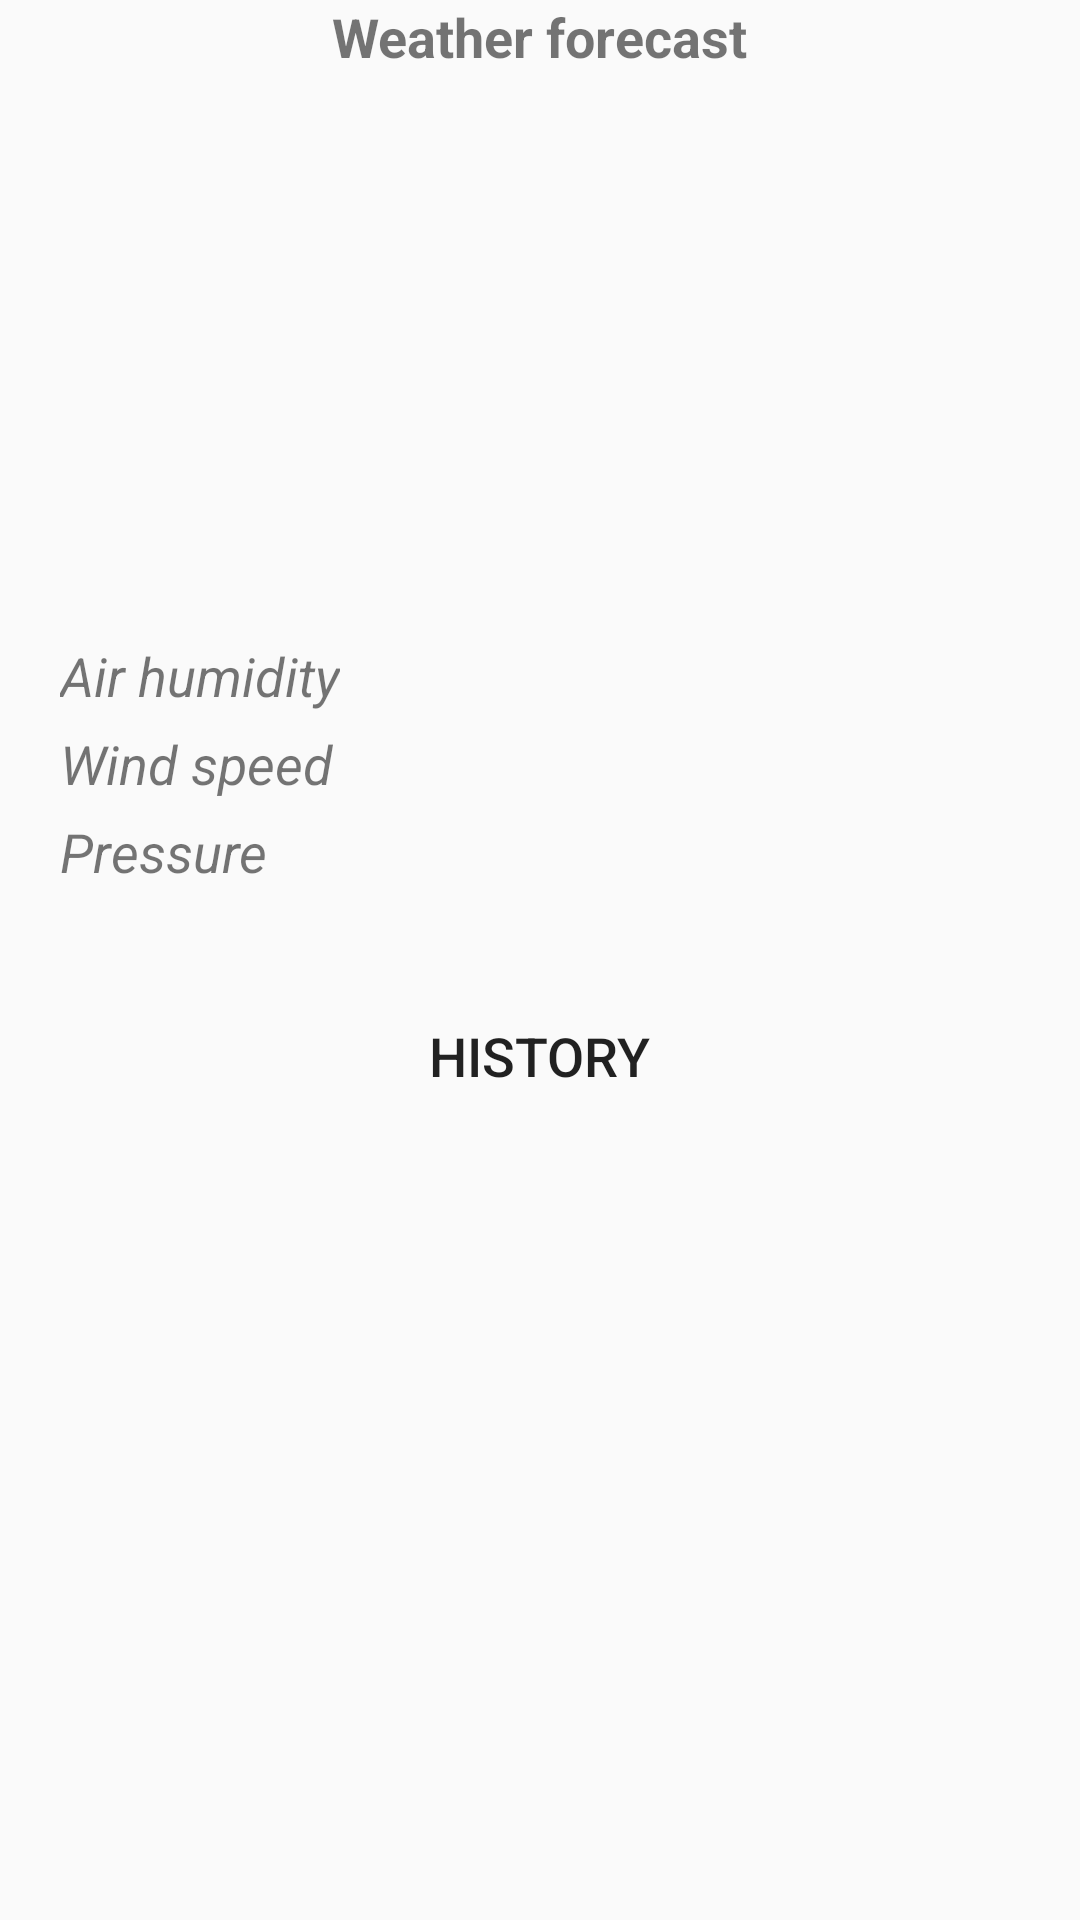

Write the Android layout XML for this screen, with the resource values it uses.
<!-- AndroidManifest.xml: application theme MyAppTheme -->
<!-- res/layout/weather_fragment.xml -->
<?xml version="1.0" encoding="utf-8"?>
<ScrollView
    xmlns:android="http://schemas.android.com/apk/res/android"
    xmlns:tools="http://schemas.android.com/tools"
    android:layout_width="match_parent"
    android:layout_height="match_parent">

    <LinearLayout
        android:layout_width="match_parent"
        android:layout_height="match_parent"
        android:orientation="vertical"
        tools:ignore="ScrollViewSize">

        <TextView
            android:layout_width="wrap_content"
            android:layout_height="wrap_content"
            android:text="@string/weather_forecast"
            android:layout_gravity="center_horizontal"
            style="@style/title_text" />

        <TextView
            android:id="@+id/cityName"
            android:layout_width="wrap_content"
            android:layout_height="wrap_content"
            android:layout_gravity="center_horizontal"
            style="@style/large_title" />

        <LinearLayout
            android:layout_width="match_parent"
            android:layout_height="wrap_content"
            android:orientation="horizontal">

            <ImageView
                android:id="@+id/weatherStatus"
                android:layout_width="150dp"
                android:layout_height="150dp"
                android:layout_weight="1"
                tools:ignore="ContentDescription" />

            <TextView
                android:id="@+id/weatherDegree"
                android:layout_width="wrap_content"
                android:layout_height="wrap_content"
                android:layout_gravity="center_vertical"
                android:layout_weight="1"
                style="@style/x_large_text" />

        </LinearLayout>

        <RelativeLayout
            android:id="@+id/air_humidity"
            android:layout_width="match_parent"
            android:layout_height="wrap_content"
            android:layout_marginTop="5dp">

            <TextView
                android:layout_width="wrap_content"
                android:layout_height="wrap_content"
                android:layout_alignParentStart="true"
                android:layout_marginStart="10dp"
                android:paddingStart="10dp"
                android:text="@string/air_humidity"
                style="@style/checkBoxText"
                tools:ignore="RtlSymmetry" />

            <TextView
                android:id="@+id/air_humidity_data"
                android:layout_width="wrap_content"
                android:layout_height="wrap_content"
                android:layout_alignParentEnd="true"
                android:layout_marginEnd="10dp"
                android:paddingEnd="10dp"
                style="@style/medium_text"
                tools:ignore="RelativeOverlap,RtlSymmetry" />

        </RelativeLayout>

        <RelativeLayout
            android:id="@+id/wind_speed"
            android:layout_width="match_parent"
            android:layout_height="wrap_content"
            android:layout_marginTop="5dp">

            <TextView
                android:layout_width="wrap_content"
                android:layout_height="wrap_content"
                android:layout_alignParentStart="true"
                android:layout_marginStart="10dp"
                android:paddingStart="10dp"
                android:text="@string/wind_speed"
                style="@style/checkBoxText"
                tools:ignore="RtlSymmetry" />

            <TextView
                android:id="@+id/wind_speed_data"
                android:layout_width="wrap_content"
                android:layout_height="wrap_content"
                android:layout_alignParentEnd="true"
                android:layout_marginEnd="10dp"
                android:paddingEnd="10dp"
                style="@style/medium_text"
                tools:ignore="RelativeOverlap,RtlSymmetry" />

        </RelativeLayout>

        <RelativeLayout
            android:id="@+id/pressure"
            android:layout_width="match_parent"
            android:layout_height="wrap_content"
            android:layout_marginTop="5dp">

            <TextView
                android:layout_width="wrap_content"
                android:layout_height="wrap_content"
                android:layout_alignParentStart="true"
                android:layout_marginStart="10dp"
                android:paddingStart="10dp"
                android:text="@string/pressure"
                style="@style/checkBoxText"
                tools:ignore="RtlSymmetry" />

            <TextView
                android:id="@+id/pressure_data"
                android:layout_width="wrap_content"
                android:layout_height="wrap_content"
                android:layout_alignParentEnd="true"
                android:layout_marginEnd="10dp"
                android:paddingEnd="10dp"
                style="@style/medium_text"
                tools:ignore="RelativeOverlap,RtlSymmetry" />

        </RelativeLayout>

        <RelativeLayout
            android:layout_width="match_parent"
            android:layout_height="match_parent"
            android:layout_marginBottom="10dp">

            <Button
                android:id="@+id/weather_history"
                android:layout_width="wrap_content"
                android:layout_height="wrap_content"
                android:layout_alignParentBottom="true"
                android:layout_centerHorizontal="true"
                android:layout_marginTop="16dp"
                android:layout_marginBottom="16dp"
                android:paddingStart="16dp"
                android:paddingEnd="16dp"
                android:text="@string/history"
                android:textColor="@color/myColorLight"
                android:textSize="@dimen/m_text_size"
                android:background="@drawable/ripple"/>
        </RelativeLayout>

    </LinearLayout>

</ScrollView>
<!-- resources referenced by this layout -->
<resources>
  <dimen name="m_text_size">18sp</dimen>
  <string name="air_humidity">Air humidity</string>
  <string name="history">History</string>
  <string name="pressure">Pressure</string>
  <string name="weather_forecast">Weather forecast</string>
  <string name="wind_speed">Wind speed</string>
  <style name="checkBoxText" parent="medium_text">
          <item name="android:textColor">@color/myColorDark</item>
          <item name="android:textStyle">italic</item>
      </style>
  <style name="large_title" parent="title_text">
          <item name="android:textSize">@dimen/l_text_size</item>
          <item name="android:textColor">@color/myColorDark</item>
      </style>
  <style name="medium_text">
          <item name="android:textSize">@dimen/m_text_size</item>
          <item name="android:textColor">@color/myColorPrimaryDark</item>
      </style>
  <style name="title_text" parent="medium_text">
          <item name="android:textStyle">bold</item>
      </style>
  <style name="x_large_text" parent="medium_text">
          <item name="android:textSize">@dimen/xl_text_size</item>
      </style>
  <style name="MyAppTheme" parent="AppTheme">
          <item name="colorPrimary">@color/myColorPrimary</item>
          <item name="colorPrimaryDark">@color/myColorPrimaryDark</item>
          <item name="colorAccent">@color/colorPrimary</item>
      </style>
  <dimen name="l_text_size">25sp</dimen>
  <dimen name="xl_text_size">50sp</dimen>
  <style name="AppTheme" parent="Theme.AppCompat.Light.DarkActionBar">
          
          <item name="colorPrimary">@color/colorPrimary</item>
          <item name="colorPrimaryDark">@color/colorPrimaryDark</item>
          <item name="colorAccent">@color/colorAccent</item>
      </style>
  <!-- not gathered from this repository: default colours our renderer supplied (Android Studio template values) -->
  <color name="colorPrimary">#FF6200EE</color>
  <color name="colorPrimaryDark">#FF3700B3</color>
  <color name="colorAccent">#FF03DAC5</color>
</resources>
